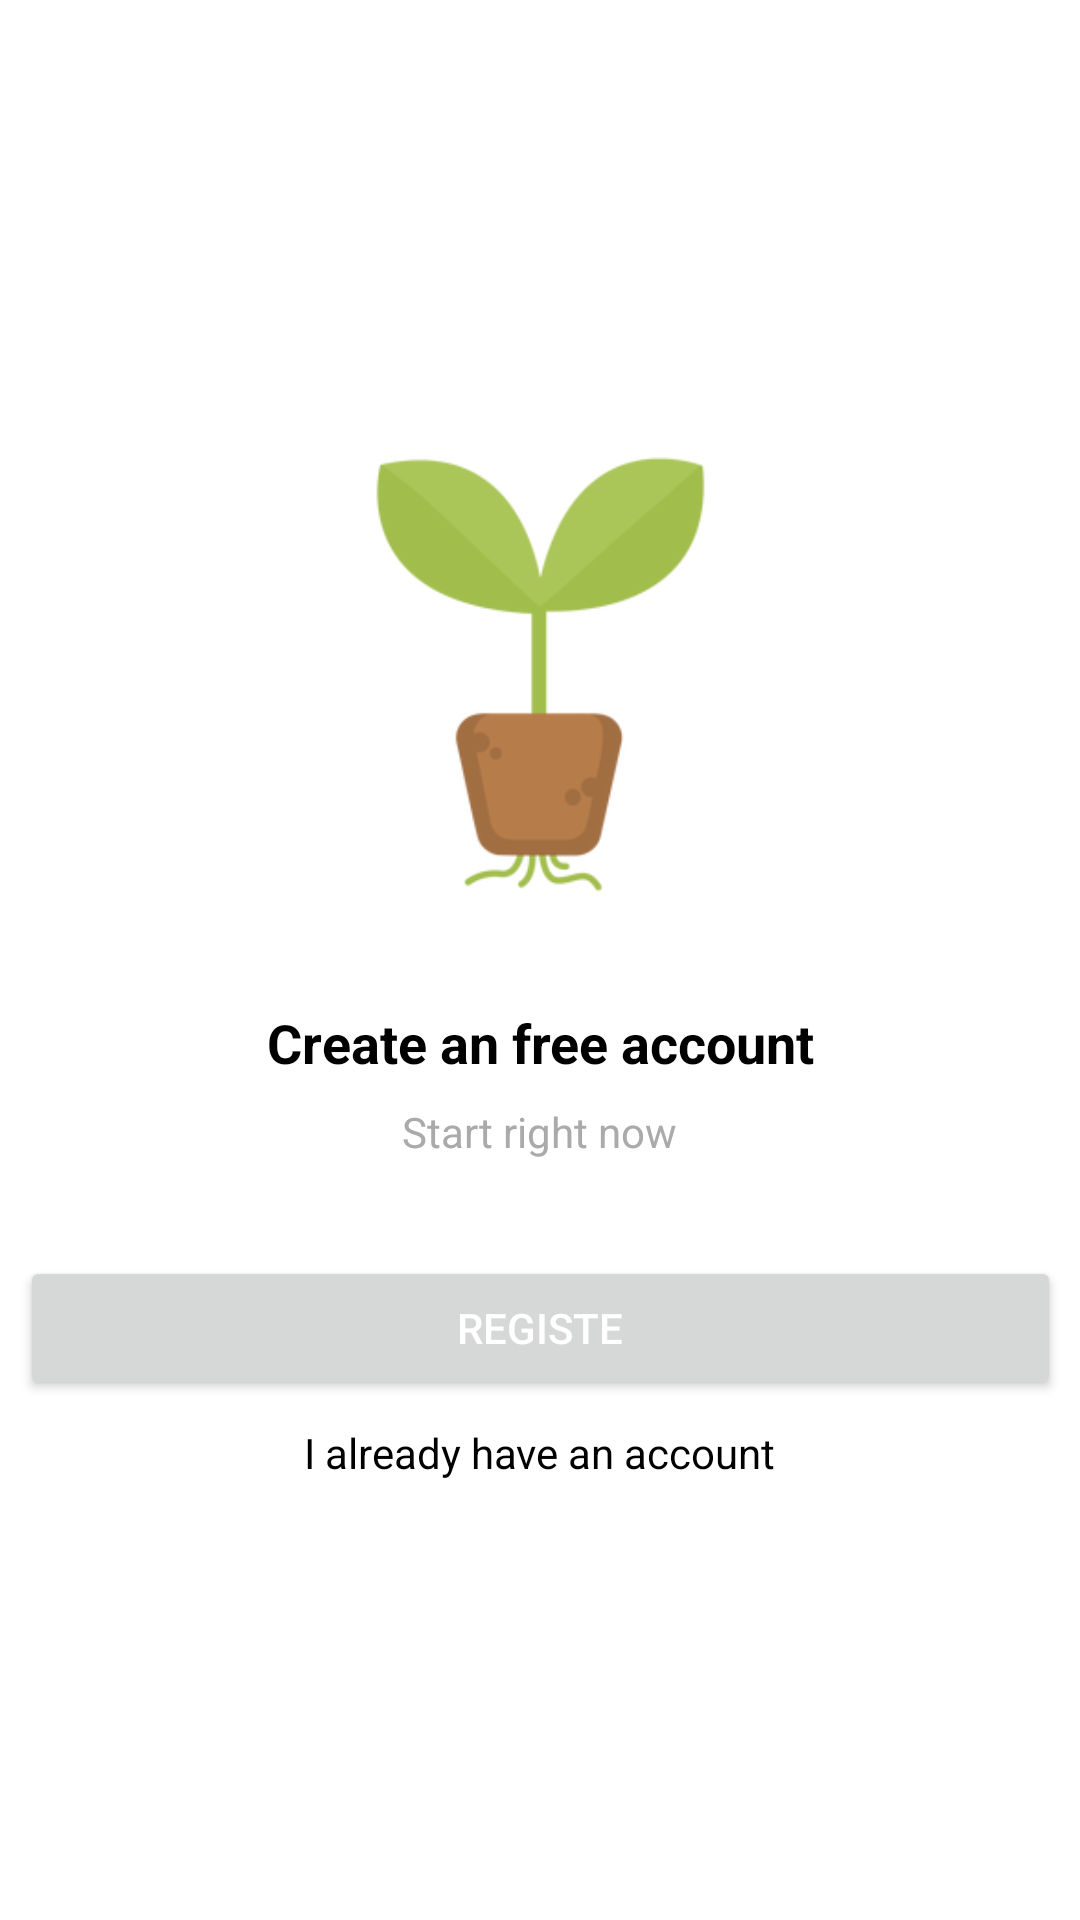

Android layout source for this screen:
<!-- AndroidManifest.xml: application theme Theme.SmartAgriculture -->
<!-- res/layout/intro_registo.xml -->
<?xml version="1.0" encoding="utf-8"?>
<androidx.constraintlayout.widget.ConstraintLayout xmlns:android="http://schemas.android.com/apk/res/android"
    xmlns:app="http://schemas.android.com/apk/res-auto"
    xmlns:tools="http://schemas.android.com/tools"
    android:layout_width="match_parent"
    android:layout_height="match_parent">

    <TextView
        android:id="@+id/textView4"
        android:layout_width="wrap_content"
        android:layout_height="wrap_content"
        android:layout_marginBottom="8dp"
        android:text="@string/SignUp"
        android:textColor="@color/black"
        android:textSize="18sp"
        android:textStyle="bold"
        app:layout_constraintBottom_toTopOf="@+id/textView5"
        app:layout_constraintEnd_toEndOf="parent"
        app:layout_constraintStart_toStartOf="parent"
        app:layout_constraintTop_toBottomOf="@+id/imageView3" />

    <TextView
        android:id="@+id/textView5"
        android:layout_width="wrap_content"
        android:layout_height="wrap_content"
        android:layout_marginBottom="32dp"
        android:text="@string/Text6"
        android:textColor="@android:color/darker_gray"
        app:layout_constraintBottom_toTopOf="@+id/button"
        app:layout_constraintEnd_toEndOf="parent"
        app:layout_constraintStart_toStartOf="parent"
        app:layout_constraintTop_toBottomOf="@+id/textView4" />

    <Button
        android:id="@+id/button"
        android:layout_width="347dp"
        android:layout_height="wrap_content"
        android:layout_marginBottom="8dp"
        android:onClick="btRegistar"
        android:shadowColor="@color/teal_200"
        android:text="@string/Registar"
        android:textColor="@color/white"
        android:textColorHighlight="@color/teal_200"
        android:textColorHint="@color/teal_200"
        android:textColorLink="@color/teal_200"
        app:layout_constraintBottom_toTopOf="@+id/textView6"
        app:layout_constraintEnd_toEndOf="parent"
        app:layout_constraintStart_toStartOf="parent"
        app:layout_constraintTop_toBottomOf="@+id/textView5"
        app:rippleColor="@color/teal_200"
        app:strokeColor="@color/teal_200" />

    <TextView
        android:id="@+id/textView6"
        android:layout_width="wrap_content"
        android:layout_height="wrap_content"
        android:onClick="btEntrar"
        android:text="@string/Text7"
        android:textColor="@color/black"
        app:layout_constraintBottom_toBottomOf="parent"
        app:layout_constraintEnd_toEndOf="parent"
        app:layout_constraintStart_toStartOf="parent"
        app:layout_constraintTop_toBottomOf="@+id/button" />

    <ImageView
        android:id="@+id/imageView3"
        android:layout_width="173dp"
        android:layout_height="157dp"
        android:layout_marginBottom="32dp"
        app:layout_constraintBottom_toTopOf="@+id/textView4"
        app:layout_constraintEnd_toEndOf="parent"
        app:layout_constraintStart_toStartOf="parent"
        app:layout_constraintTop_toTopOf="parent"
        app:layout_constraintVertical_chainStyle="packed"
        app:srcCompat="@drawable/ads" />
</androidx.constraintlayout.widget.ConstraintLayout>
<!-- resources referenced by this layout -->
<resources>
  <color name="black">#FF000000</color>
  <color name="teal_200">#FF03DAC5</color>
  <color name="white">#FFFFFFFF</color>
  <!-- drawable ads: jpg bitmap (drawable-v24, 12630 bytes) -->
  <string name="Registar">Registe</string>
  <string name="SignUp"> Create an free account</string>
  <string name="Text6">Start right now</string>
  <string name="Text7">I already have an account</string>
  <style name="Theme.SmartAgriculture" parent="Theme.MaterialComponents.DayNight.DarkActionBar">
          
          <item name="colorPrimary">@color/teal_200</item>
          <item name="colorPrimaryVariant">@color/teal_700</item>
          <item name="colorOnPrimary">@color/white</item>
          
          <item name="colorSecondary">@color/teal_200</item>
          <item name="colorSecondaryVariant">@color/teal_700</item>
          <item name="colorOnSecondary">@color/black</item>
          
          <item name="android:statusBarColor" tools:targetApi="l">?attr/colorPrimaryVariant</item>
          
      </style>
  <color name="teal_700">#FF018786</color>
</resources>
